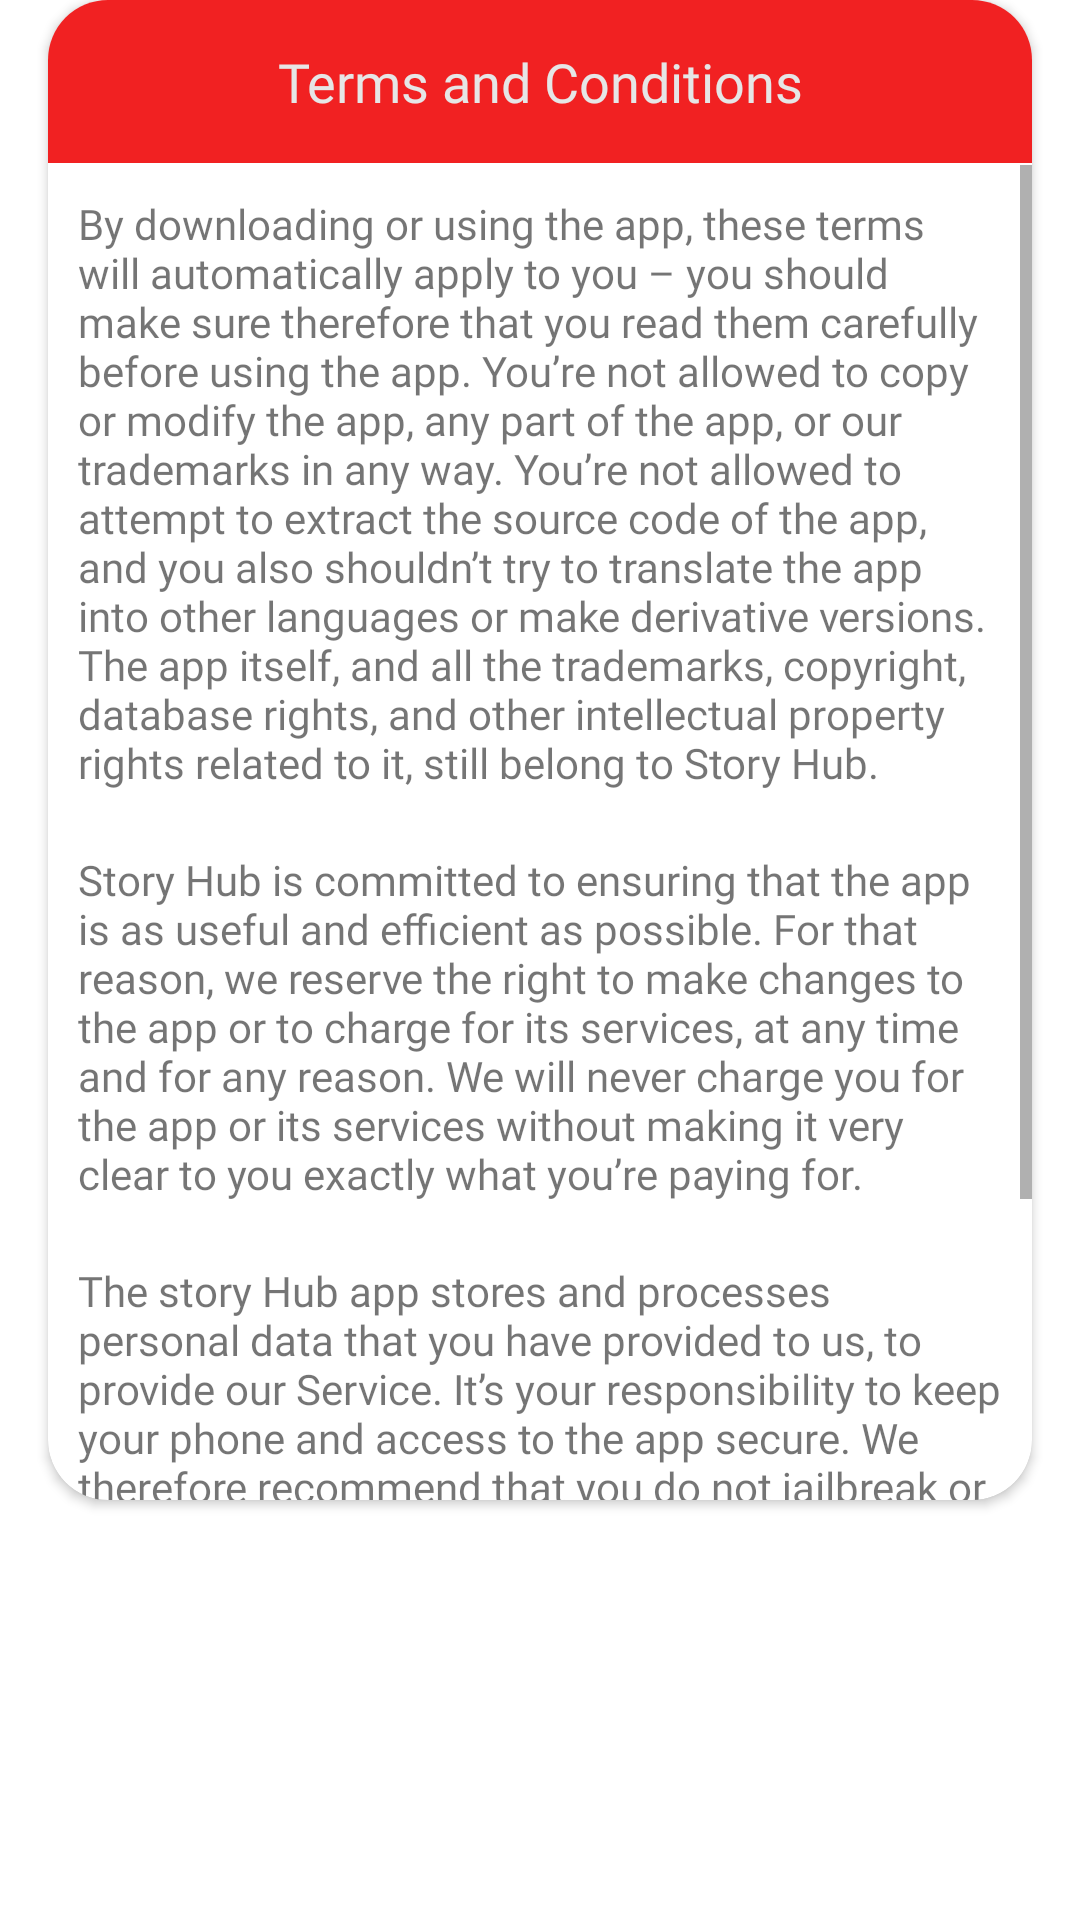

Layout XML and referenced resources for this Android screen:
<!-- AndroidManifest.xml: application theme Theme.StoryHub -->
<!-- res/layout/terms_condition.xml -->
<?xml version="1.0" encoding="utf-8"?>
<androidx.constraintlayout.widget.ConstraintLayout
    xmlns:android="http://schemas.android.com/apk/res/android"
    xmlns:app="http://schemas.android.com/apk/res-auto"
    android:layout_width="match_parent"
    android:layout_height="match_parent">

    <androidx.cardview.widget.CardView
        android:layout_width="match_parent"
        android:layout_height="500dp"
        android:layout_marginStart="16dp"
        android:layout_marginEnd="16dp"
        app:cardCornerRadius="20dp"
        app:layout_constraintEnd_toEndOf="parent"
        app:layout_constraintStart_toStartOf="parent"
        app:layout_constraintTop_toTopOf="parent">

        <TextView
            android:id="@+id/textView9"
            android:layout_width="match_parent"
            android:layout_height="wrap_content"
            android:background="@color/liteRed"
            android:fontFamily="@font/roboto_bold"
            android:gravity="center"
            android:padding="15dp"
            android:text="Terms and Conditions"
            android:textColor="@color/liteWhite"
            android:textSize="18sp" />

        <ScrollView
            android:layout_width="match_parent"
            android:layout_height="match_parent"
            android:layout_marginTop="55dp">

            <LinearLayout
                android:layout_width="match_parent"
                android:layout_height="wrap_content"
                android:orientation="vertical">

                <TextView
                    android:id="@+id/textView10"
                    android:layout_width="match_parent"
                    android:layout_height="wrap_content"
                    android:fontFamily="@font/roboto_bold"
                    android:padding="10dp"
                    android:text="@string/terms1" />

                <TextView
                    android:id="@+id/textView11"
                    android:layout_width="match_parent"
                    android:layout_height="wrap_content"
                    android:fontFamily="@font/roboto_bold"
                    android:padding="10dp"
                    android:text="@string/terms2" />

                <TextView
                    android:id="@+id/textView12"
                    android:layout_width="match_parent"
                    android:layout_height="wrap_content"
                    android:fontFamily="@font/roboto_bold"
                    android:padding="10dp"
                    android:text="@string/terms3" />
            </LinearLayout>
        </ScrollView>
    </androidx.cardview.widget.CardView>
</androidx.constraintlayout.widget.ConstraintLayout>
<!-- resources referenced by this layout -->
<resources>
  <color name="liteRed">#F12122</color>
  <color name="liteWhite">#E6E6E6</color>
  <string name="terms1">By downloading or using the app, these terms will automatically apply to you – you should make sure therefore that you read them carefully before using the app. You’re not allowed to copy or modify the app, any part of the app, or our trademarks in any way. You’re not allowed to attempt to extract the source code of the app, and you also shouldn’t try to translate the app into other languages or make derivative versions. The app itself, and all the trademarks, copyright, database rights, and other intellectual property rights related to it, still belong to Story Hub.</string>
  <string name="terms2">Story Hub is committed to ensuring that the app is as useful and efficient as possible. For that reason, we reserve the right to make changes to the app or to charge for its services, at any time and for any reason. We will never charge you for the app or its services without making it very clear to you exactly what you’re paying for.</string>
  <string name="terms3">The story Hub app stores and processes personal data that you have provided to us, to provide our Service. It’s your responsibility to keep your phone and access to the app secure. We therefore recommend that you do not jailbreak or root your phone, which is the process of removing software restrictions and limitations imposed by the official operating system of your device. It could make your phone vulnerable to malware/viruses/malicious programs, compromise your phone’s security features and it could mean that the story Hub app won’t work properly or at all.</string>
  <style name="Theme.StoryHub" parent="Theme.MaterialComponents.DayNight.NoActionBar">
          
          <item name="colorPrimary">@color/purple_500</item>
          <item name="colorPrimaryVariant">#C4090A</item>
          <item name="colorOnPrimary">@color/white</item>
          
          <item name="colorSecondary">@color/teal_200</item>
          <item name="colorSecondaryVariant">@color/teal_700</item>
          <item name="colorOnSecondary">@color/black</item>
          
          <item name="android:statusBarColor" tools:targetApi="l">?attr/colorPrimaryVariant</item>
          
      </style>
  <color name="purple_500">#FF6200EE</color>
  <color name="white">#FFFFFFFF</color>
  <color name="teal_200">#FF03DAC5</color>
  <color name="teal_700">#FF018786</color>
  <color name="black">#FF000000</color>
</resources>
